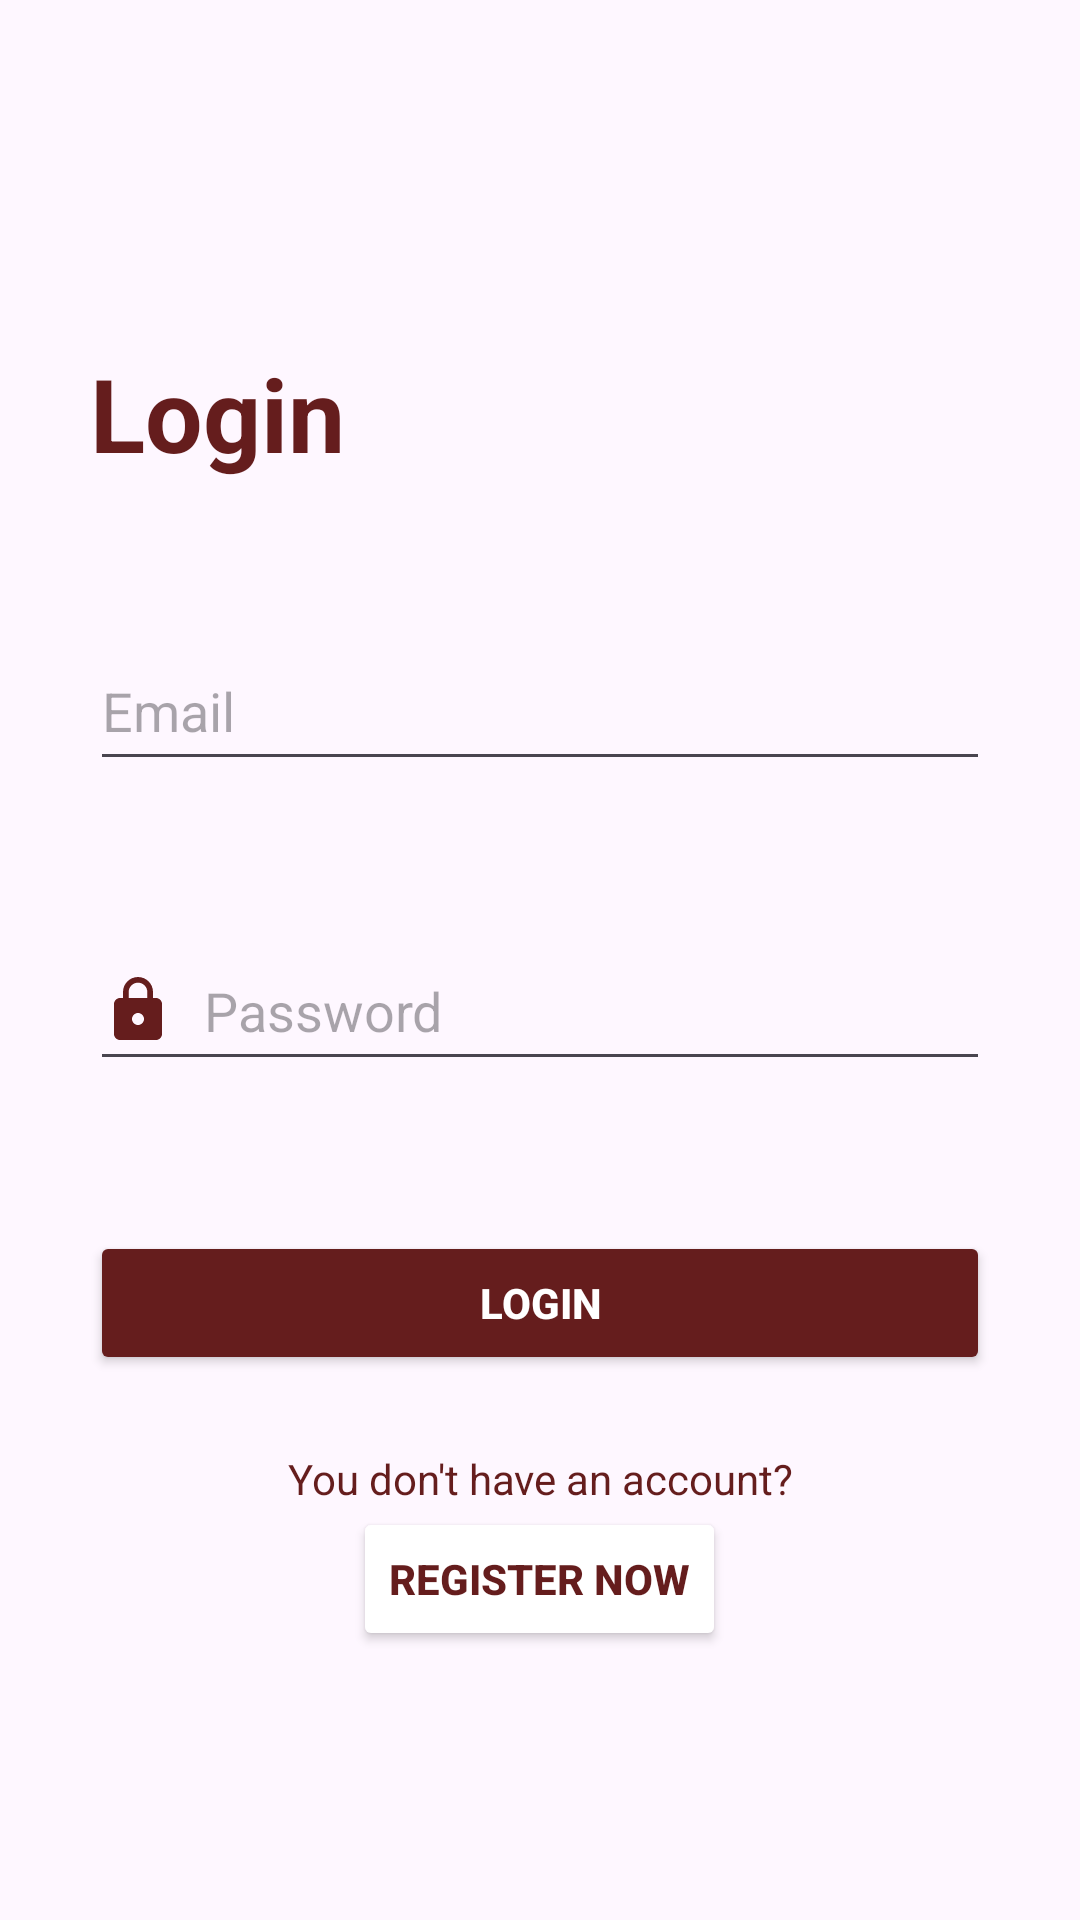

Produce the Android XML layout that renders to this screen, including the resource entries it uses.
<!-- AndroidManifest.xml: application theme Theme.CargoLink -->
<!-- res/layout/activity_login.xml -->
<?xml version="1.0" encoding="utf-8"?>
<androidx.constraintlayout.widget.ConstraintLayout xmlns:android="http://schemas.android.com/apk/res/android"
    xmlns:app="http://schemas.android.com/apk/res-auto"
    xmlns:tools="http://schemas.android.com/tools"
    android:layout_width="match_parent"
    android:layout_height="match_parent"
    tools:context=".ui.activities.LoginActivity">

    <LinearLayout
        android:id="@+id/loginLayout"
        android:layout_width="350dp"
        android:layout_height="wrap_content"
        android:orientation="vertical"
        app:layout_constraintBottom_toBottomOf="parent"
        app:layout_constraintEnd_toEndOf="parent"
        app:layout_constraintStart_toStartOf="parent"
        app:layout_constraintTop_toTopOf="parent">

        <TextView
            android:id="@+id/loginText"
            android:layout_width="match_parent"
            android:layout_height="wrap_content"
            android:layout_margin="25sp"
            android:text="@string/login"
            android:textColor="@color/red"
            android:textSize="34sp"
            android:textStyle="bold"/>

        <EditText
            android:id="@+id/emailLogin"
            android:layout_width="match_parent"
            android:layout_height="50sp"
            android:layout_margin="25sp"
            android:drawableStart="@drawable/ic_person"
            android:drawablePadding="10sp"
            android:ems="10"
            android:hint="@string/email"
            android:inputType="textEmailAddress"
            android:textColor="@color/red"
            android:textSize="18sp"
            android:autofillHints="emailAddress"/>

        <EditText
            android:id="@+id/passwordLogin"
            android:layout_width="match_parent"
            android:layout_height="50sp"
            android:layout_margin="25sp"
            android:drawableStart="@drawable/ic_lock"
            android:drawablePadding="10sp"
            android:ems="10"
            android:hint="@string/password"
            android:inputType="textPassword"
            android:textColor="@color/red"
            android:textSize="18sp"
            android:autofillHints="password"/>

        <Button
            android:id="@+id/loginBtn"
            android:layout_width="match_parent"
            android:layout_height="wrap_content"
            android:layout_gravity="center"
            android:layout_margin="25sp"
            android:backgroundTint="@color/red"
            android:text="@string/login"
            android:textAllCaps="true"
            android:textColor="@color/white"
            android:textStyle="bold"
            android:padding="10sp"/>

        <TextView
            android:layout_width="match_parent"
            android:layout_height="wrap_content"
            android:text="@string/noAccount"
            android:textColor="@color/red"
            android:gravity="center"/>

        <Button
            android:id="@+id/registerBtn"
            android:layout_width="wrap_content"
            android:layout_height="wrap_content"
            android:backgroundTint="@color/white"
            android:text="@string/registerNow"
            android:textAllCaps="true"
            android:textColor="@color/red"
            android:textStyle="bold"
            android:layout_gravity="center"/>

    </LinearLayout>

</androidx.constraintlayout.widget.ConstraintLayout>
<!-- resources referenced by this layout -->
<resources>
  <color name="red">#651D1D</color>
  <color name="white">#FFFFFFFF</color>
  <!-- drawable ic_lock (drawable) -->
  <vector android:height="24dp" android:tint="@color/red"
      android:viewportHeight="24" android:viewportWidth="24"
      android:width="24dp" xmlns:android="http://schemas.android.com/apk/res/android">
      <path android:fillColor="@color/red" android:pathData="M18,8h-1L17,6c0,-2.76 -2.24,-5 -5,-5S7,3.24 7,6v2L6,8c-1.1,0 -2,0.9 -2,2v10c0,1.1 0.9,2 2,2h12c1.1,0 2,-0.9 2,-2L20,10c0,-1.1 -0.9,-2 -2,-2zM12,17c-1.1,0 -2,-0.9 -2,-2s0.9,-2 2,-2 2,0.9 2,2 -0.9,2 -2,2zM15.1,8L8.9,8L8.9,6c0,-1.71 1.39,-3.1 3.1,-3.1 1.71,0 3.1,1.39 3.1,3.1v2z"/>
  </vector>
  <string name="email">Email</string>
  <string name="login">Login</string>
  <string name="noAccount">You don\'t have an account?</string>
  <string name="password">Password</string>
  <string name="registerNow">Register now</string>
  <style name="Theme.CargoLink" parent="Base.Theme.CargoLink" />
  <style name="Base.Theme.CargoLink" parent="Theme.Material3.DayNight.NoActionBar">
          
          
      </style>
</resources>
